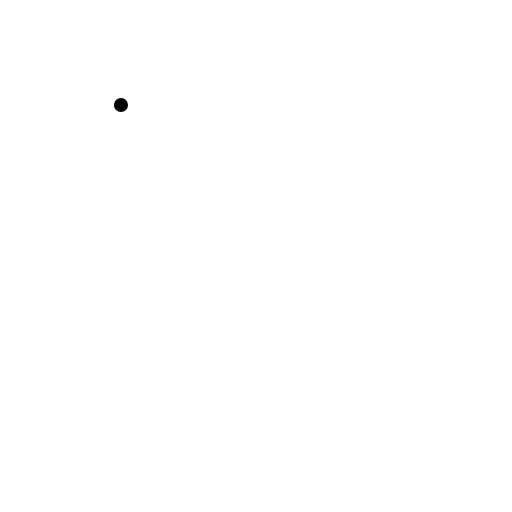
t = 0.00 s
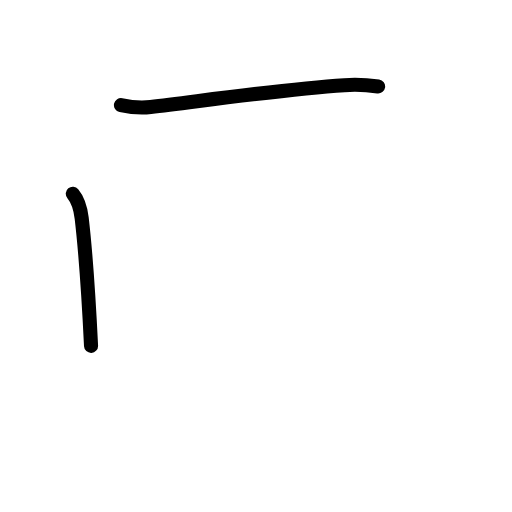
t = 1.58 s
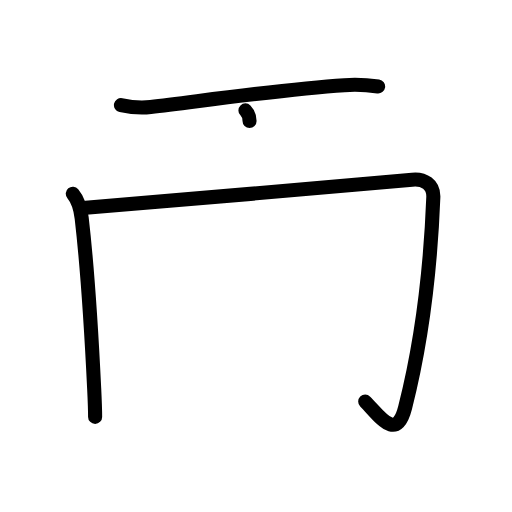
t = 3.17 s
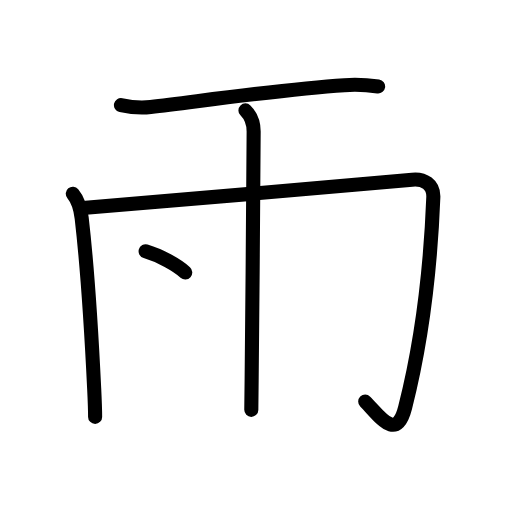
t = 4.75 s
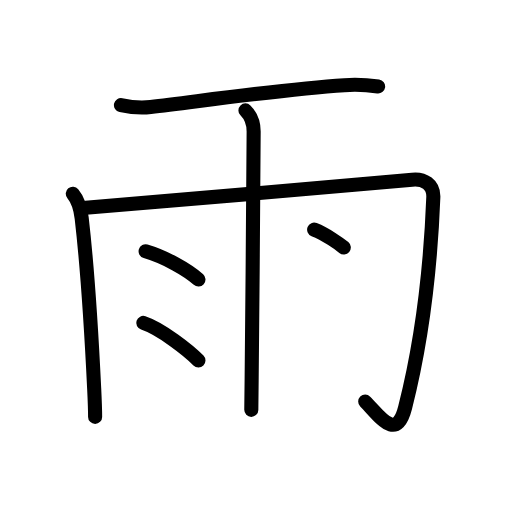
t = 6.50 s
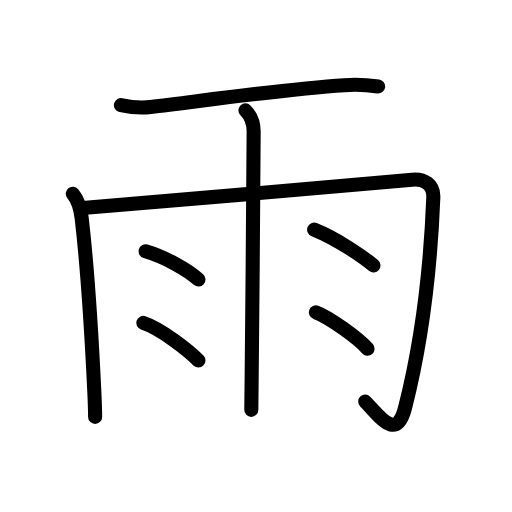
t = 8.00 s

The animated SVG that drew these frames (rendered in a browser with its animation timeline set to each time). Animation: 24 SMIL elements (animate=24); one cycle of 8.00 s.

<?xml version="1.0" encoding="UTF-8"?>
<!--
AniKanjiVG is licensed by CC-BY-SA Paul C. Sommerhoff (https://bitbucket.org/sommerhoff/anikanjivg).
AniKanjiVG uses KanjiVG which is licensed by CC-BY-SA Ulrich Apel (http://kanjivg.tagaini.net).
See also http://creativecommons.org/licenses/by-sa/3.0/
-->
<svg xmlns:kvg='http://kanjivg.tagaini.net' xmlns='http://www.w3.org/2000/svg' width='109' height='109' viewBox='0 0 109 109' style='fill:none;stroke:#000000;stroke-width:3;stroke-linecap:round;stroke-linejoin:round;' id="kvg:kanji_096e8"><g id="kvg:096e8" kvg:element="雨" kvg:radical="general"><path id="kvg:096e8-s1" kvg:type="㇐" d="M25.75,22.37c1.87,0.4,4.47,0.62,6.32,0.4c11.68-1.39,28.28-3.77,41.25-4.64c2.49-0.17,4.37-0.12,7.18,0.28"><animate attributeName="d" begin="0.0s" dur="0.3333333333333333s" from="M25.75,22.37C25.75,22.37,25.75,22.37,25.75,22.37" to="M25.75,22.37c1.87,0.4,4.47,0.62,6.32,0.4" />
<animate attributeName="d" begin="0.3333333333333333s" dur="0.3333333333333333s" from="M25.75,22.37c1.87,0.4,4.47,0.62,6.32,0.4c0,0,0,0,0,0,0" to="M25.75,22.37c1.87,0.4,4.47,0.62,6.32,0.4c11.68-1.39,28.28-3.77,41.25-4.64" />
<animate attributeName="d" begin="0.6666666666666666s" dur="0.3333333333333333s" from="M25.75,22.37c1.87,0.4,4.47,0.62,6.32,0.4c11.68-1.39,28.28-3.77,41.25-4.64c0,0,0,0,0,0,0" to="M25.75,22.37c1.87,0.4,4.47,0.62,6.32,0.4c11.68-1.39,28.28-3.77,41.25-4.64c2.49-0.17,4.37-0.12,7.18,0.28" />
</path>
<path id="kvg:096e8-s2" kvg:type="㇑" d="M15.5,41.25c1.25,1.5,1.66,3.26,1.89,5.19c1.24,10.69,2.19,26.61,2.66,36.31c0.13,2.7,0.2,5,0.2,6"><animate attributeName="d" begin="1.0s" dur="0.3333333333333333s" from="M15.5,41.25C15.5,41.25,15.5,41.25,15.5,41.25" to="M15.5,41.25c1.25,1.5,1.66,3.26,1.89,5.19" />
<animate attributeName="d" begin="1.3333333333333333s" dur="0.3333333333333333s" from="M15.5,41.25c1.25,1.5,1.66,3.26,1.89,5.19c0,0,0,0,0,0,0" to="M15.5,41.25c1.25,1.5,1.66,3.26,1.89,5.19c1.24,10.69,2.19,26.61,2.66,36.31" />
<animate attributeName="d" begin="1.6666666666666665s" dur="0.3333333333333333s" from="M15.5,41.25c1.25,1.5,1.66,3.26,1.89,5.19c1.24,10.69,2.19,26.61,2.66,36.31c0,0,0,0,0,0,0" to="M15.5,41.25c1.25,1.5,1.66,3.26,1.89,5.19c1.24,10.69,2.19,26.61,2.66,36.31c0.13,2.7,0.2,5,0.2,6" />
<animate attributeName="d" begin="0s" dur="1.0s" from="M-100,-100" to="M-100,-100" />
</path>
<path id="kvg:096e8-s3" kvg:type="㇆a" d="M18.25,44.25c1.42-0.09,62.76-5.33,69.5-6c2.5-0.25,4.61,1,4.5,3.75c-0.5,12.75-1.77,28.11-6,44.75c-1.88,7.38-5.38,1.88-8.5-1.25"><animate attributeName="d" begin="2.0s" dur="0.25s" from="M18.25,44.25C18.25,44.25,18.25,44.25,18.25,44.25" to="M18.25,44.25c1.42-0.09,62.76-5.33,69.5-6" />
<animate attributeName="d" begin="2.25s" dur="0.25s" from="M18.25,44.25c1.42-0.09,62.76-5.33,69.5-6c0,0,0,0,0,0,0" to="M18.25,44.25c1.42-0.09,62.76-5.33,69.5-6c2.5-0.25,4.61,1,4.5,3.75" />
<animate attributeName="d" begin="2.5s" dur="0.25s" from="M18.25,44.25c1.42-0.09,62.76-5.33,69.5-6c2.5-0.25,4.61,1,4.5,3.75c0,0,0,0,0,0,0" to="M18.25,44.25c1.42-0.09,62.76-5.33,69.5-6c2.5-0.25,4.61,1,4.5,3.75c-0.5,12.75-1.77,28.11-6,44.75" />
<animate attributeName="d" begin="2.75s" dur="0.25s" from="M18.25,44.25c1.42-0.09,62.76-5.33,69.5-6c2.5-0.25,4.61,1,4.5,3.75c-0.5,12.75-1.77,28.11-6,44.75c0,0,0,0,0,0,0" to="M18.25,44.25c1.42-0.09,62.76-5.33,69.5-6c2.5-0.25,4.61,1,4.5,3.75c-0.5,12.75-1.77,28.11-6,44.75c-1.88,7.38-5.38,1.88-8.5-1.25" />
<animate attributeName="d" begin="0s" dur="2.0s" from="M-100,-100" to="M-100,-100" />
</path>
<path id="kvg:096e8-s4" kvg:type="㇑" d="M52.25,23.5C53.31,24.56,54,26.25,54,28c0,0.82-0.25,37.8-0.43,53c-0.04,3.43-0.07,5.74-0.07,6.25"><animate attributeName="d" begin="3.0s" dur="0.3333333333333333s" from="M52.25,23.5C52.25,23.5,52.25,23.5,52.25,23.5" to="M52.25,23.5C53.31,24.56,54,26.25,54,28" />
<animate attributeName="d" begin="3.3333333333333335s" dur="0.3333333333333333s" from="M52.25,23.5C53.31,24.56,54,26.25,54,28c0,0,0,0,0,0,0" to="M52.25,23.5C53.31,24.56,54,26.25,54,28c0,0.82-0.25,37.8-0.43,53" />
<animate attributeName="d" begin="3.6666666666666665s" dur="0.3333333333333333s" from="M52.25,23.5C53.31,24.56,54,26.25,54,28c0,0.82-0.25,37.8-0.43,53c0,0,0,0,0,0,0" to="M52.25,23.5C53.31,24.56,54,26.25,54,28c0,0.82-0.25,37.8-0.43,53c-0.04,3.43-0.07,5.74-0.07,6.25" />
<animate attributeName="d" begin="0s" dur="3.0s" from="M-100,-100" to="M-100,-100" />
</path>
<path id="kvg:096e8-s5" kvg:type="㇔" d="M31,53.5c4.21,1.24,8.95,3.94,11.25,6"><animate attributeName="d" begin="4.0s" dur="1.0s" from="M31,53.5C31,53.5,31,53.5,31,53.5" to="M31,53.5c4.21,1.24,8.95,3.94,11.25,6" />
<animate attributeName="d" begin="0s" dur="4.0s" from="M-100,-100" to="M-100,-100" />
</path>
<path id="kvg:096e8-s6" kvg:type="㇔" d="M30.5,68.75c3.8,1.26,9.68,5.89,11.75,8"><animate attributeName="d" begin="5.0s" dur="1.0s" from="M30.5,68.75C30.5,68.75,30.5,68.75,30.5,68.75" to="M30.5,68.75c3.8,1.26,9.68,5.89,11.75,8" />
<animate attributeName="d" begin="0s" dur="5.0s" from="M-100,-100" to="M-100,-100" />
</path>
<path id="kvg:096e8-s7" kvg:type="㇔" d="M66.88,48.88c4.98,1.99,10.63,5.97,12.62,7.62"><animate attributeName="d" begin="6.0s" dur="1.0s" from="M66.88,48.88C66.88,48.88,66.88,48.88,66.88,48.88" to="M66.88,48.88c4.98,1.99,10.63,5.97,12.62,7.62" />
<animate attributeName="d" begin="0s" dur="6.0s" from="M-100,-100" to="M-100,-100" />
</path>
<path id="kvg:096e8-s8" kvg:type="㇔" d="M67.25,66.5c2.75,1,9,5.5,11,7.75"><animate attributeName="d" begin="7.0s" dur="1.0s" from="M67.25,66.5C67.25,66.5,67.25,66.5,67.25,66.5" to="M67.25,66.5c2.75,1,9,5.5,11,7.75" />
<animate attributeName="d" begin="0s" dur="7.0s" from="M-100,-100" to="M-100,-100" />
</path>
</g>
</svg>
